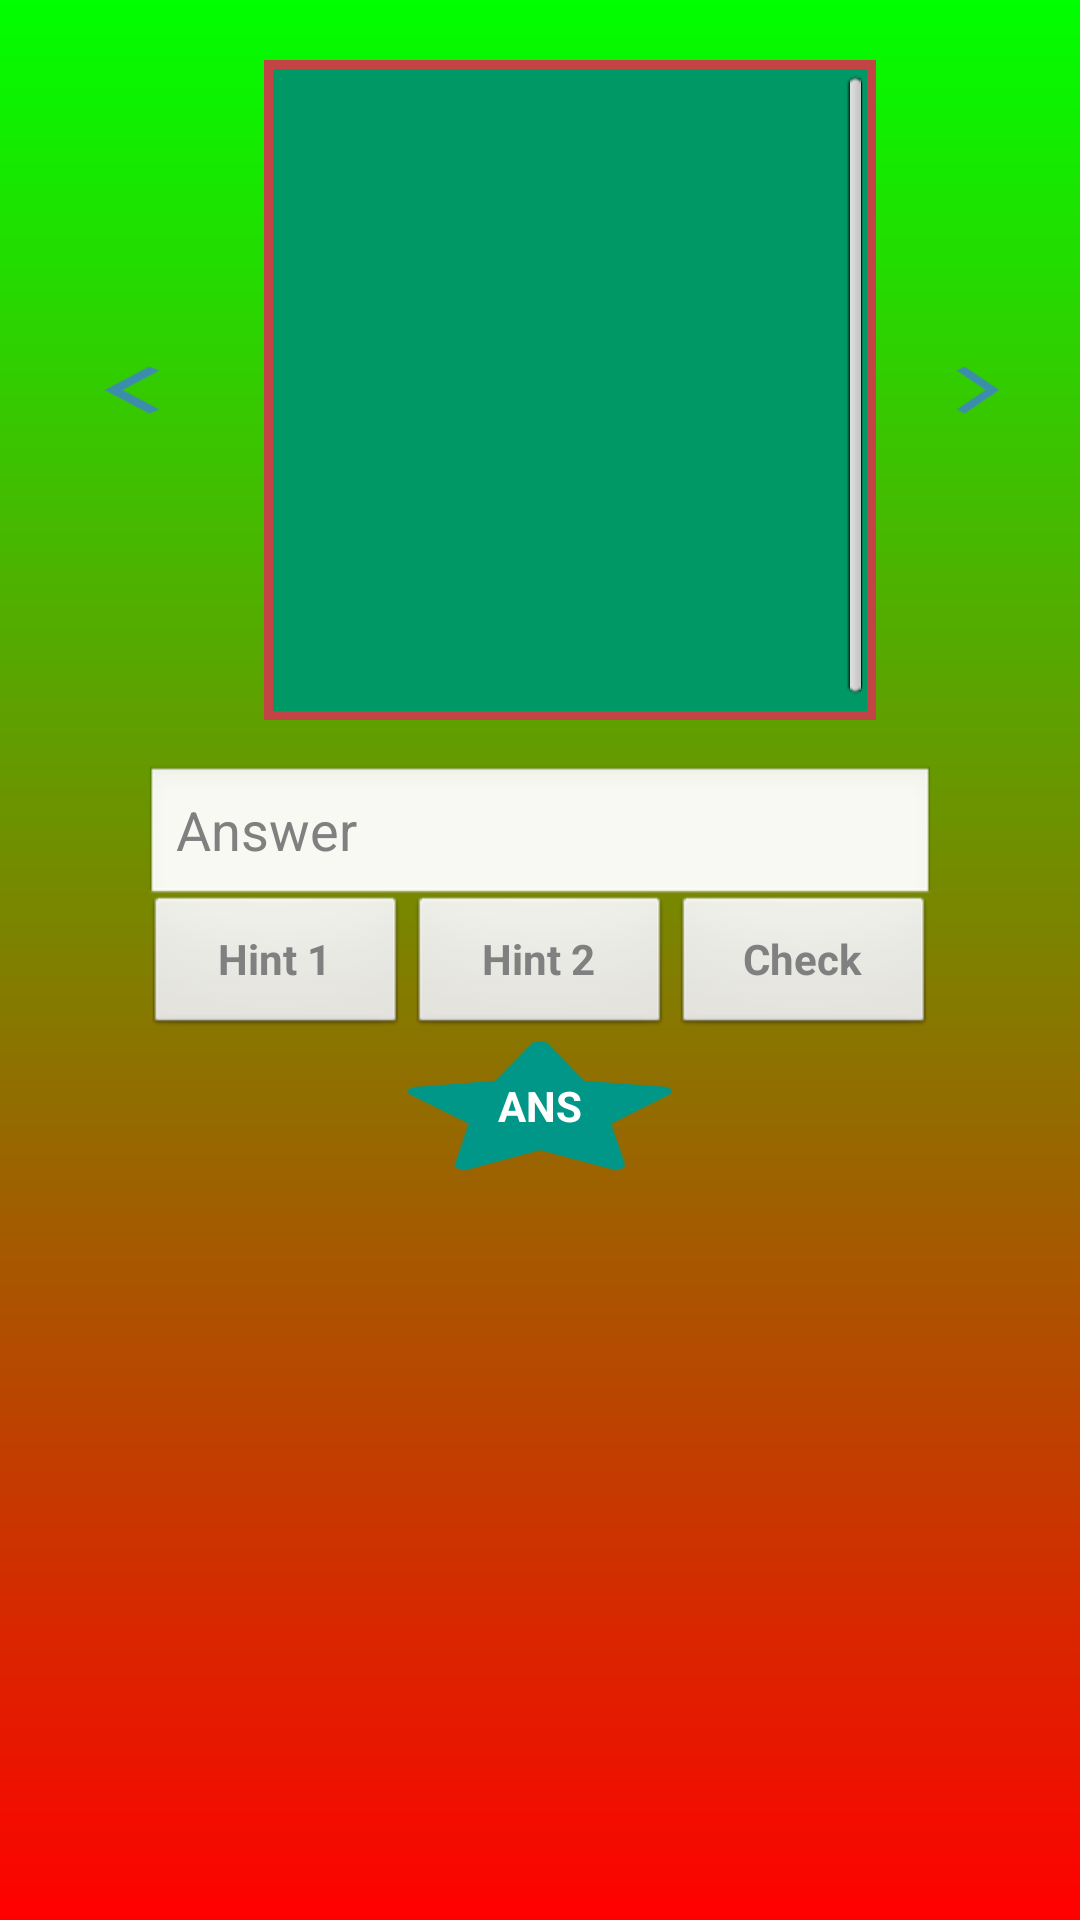

Produce the Android XML layout that renders to this screen, including the resource entries it uses.
<!-- AndroidManifest.xml: activity theme customTheme -->
<!-- res/layout/activity_puzzle.xml -->
<TableLayout xmlns:android="http://schemas.android.com/apk/res/android"
	    android:layout_width="match_parent"
	    android:layout_height="match_parent"
	    android:background="@drawable/bg_main_activity"
	    android:layout_gravity="center"	    
	    android:layout_weight="1"
	    android:stretchColumns="*" >
		
	    <TableRow android:gravity="center"
	        android:layout_marginTop="20dp">		
	        
	         <Button android:id="@+id/btn_prev_puz"
	            android:layout_width="wrap_content"
			    android:layout_height="wrap_content"
			    android:background="@drawable/ic_navigation_previous_item"	 />	    
			   
	       <ScrollView android:layout_width="wrap_content"
	           	android:layout_height="220dp"        		
        		android:layout_span="3"         		  		        		    		
        		android:background="@drawable/puzzle_background">
	         
	           
	           <LinearLayout android:layout_width="match_parent"
	           		android:layout_height="wrap_content" > 	           	
						<TextView android:id="@+id/tv_puz_content"
							android:layout_width="160dp"
							android:layout_marginRight="4dp"
							android:layout_marginLeft="4dp"								
						    android:layout_height="220dp"			   	   
						    android:fontFamily="sans-serif-light"
						    android:textStyle="italic"			    
						    android:textSize="20sp"			   
						    android:textColor="#FFFFFF" 
						    android:inputType="textMultiLine"
			        		android:scrollbars="vertical" 			    
			   				android:text="" 
							android:gravity="center_vertical"/>
				</LinearLayout>
			</ScrollView>
			
			<Button android:id="@+id/btn_next_puz" 
			    android:layout_width="wrap_content"
			    android:layout_height="wrap_content"
			    android:background="@drawable/ic_navigation_next_item" />
			    
		</TableRow>
		
		<TableRow android:gravity="center">

			<EditText
			    android:id="@+id/te_puz_ans"
			    android:layout_width="match_parent"
			    android:layout_height="wrap_content"
			    android:layout_marginTop="10dp"
			    android:layout_span="3"
			    android:ems="10"
			    android:singleLine="true"
			    android:imeOptions="actionGo"			    		   
			    android:hint="Answer"
			    android:inputType="text" 
 				android:digits="qwertzuiopasdfghjklyxcvbnm_-"
 				android:maxLength="15" />
 
	    </TableRow>
	    
		<TableRow android:gravity="center">	
		    
		    <Button android:id="@+id/btn_hint"
			    android:layout_width="60dp"
			    android:layout_height="wrap_content"
			    android:textStyle="bold"
			    android:hint="Hint 1"  />
	    	
			<Button android:id="@+id/btn_hint_letters"
			    android:layout_width="60dp"
			    android:layout_height="wrap_content"
			    android:textStyle="bold"
			    android:hint="Hint 2"  />	    
			    
			<Button android:id="@+id/btn_check"
			    android:layout_width="60dp"
			    android:textStyle="bold"
			    android:layout_height="wrap_content"
			    android:hint="Check"  />  		
			
	    </TableRow>
	     <TableRow android:gravity="center">	
	        <Button android:id="@+id/btn_ans"
			    android:layout_width="45dp"
			    android:layout_height="45dp"
			    android:textStyle="bold"
			    android:textColor="#FFFFFF"
			    android:text="ANS"
			    android:background="@drawable/ic_star"			    
			    android:hint="ANS"  />
	    </TableRow>
	</TableLayout>
<!-- resources referenced by this layout -->
<resources>
  <!-- drawable bg_main_activity (drawable) -->
  <?xml version="1.0" encoding="utf-8"?>
  <shape xmlns:android="http://schemas.android.com/apk/res/android"
      android:shape="rectangle">
      <gradient       
          android:angle="90"
          android:startColor="#FFFF0000"
          android:endColor="#FF00FF00"
          android:type="linear"/>
  </shape>
  <!-- drawable ic_navigation_next_item: png bitmap (drawable-hdpi, 637 bytes) -->
  <!-- drawable ic_navigation_previous_item: png bitmap (drawable-hdpi, 680 bytes) -->
  <!-- drawable ic_star: png bitmap (drawable-hdpi, 2110 bytes) -->
  <!-- drawable puzzle_background (drawable) -->
  <?xml version="1.0" encoding="utf-8"?>
  <shape xmlns:android="http://schemas.android.com/apk/res/android" android:shape="rectangle" >
      
     <solid android:color="@color/puzBgColor" />
     <stroke android:width="3dp" android:color="@color/puzBorderColor"/>
     
     <padding
          android:left="4dp"
          android:top="4dp"
          android:right="4dp"
          android:bottom="4dp" />
  </shape>
  <style name="customTheme" parent="android:Theme"> 
      	<item name="android:windowTitleBackgroundStyle">@style/WindowTitleBackground</item>
      </style>
  <color name="puzBgColor">#009966</color>
  <color name="puzBorderColor">#C24445</color>
  <style name="WindowTitleBackground">     
          <item name="android:background">@color/titlebackgroundcolor</item>       
      </style>
  <color name="titlebackgroundcolor">#3232CD</color>
</resources>
